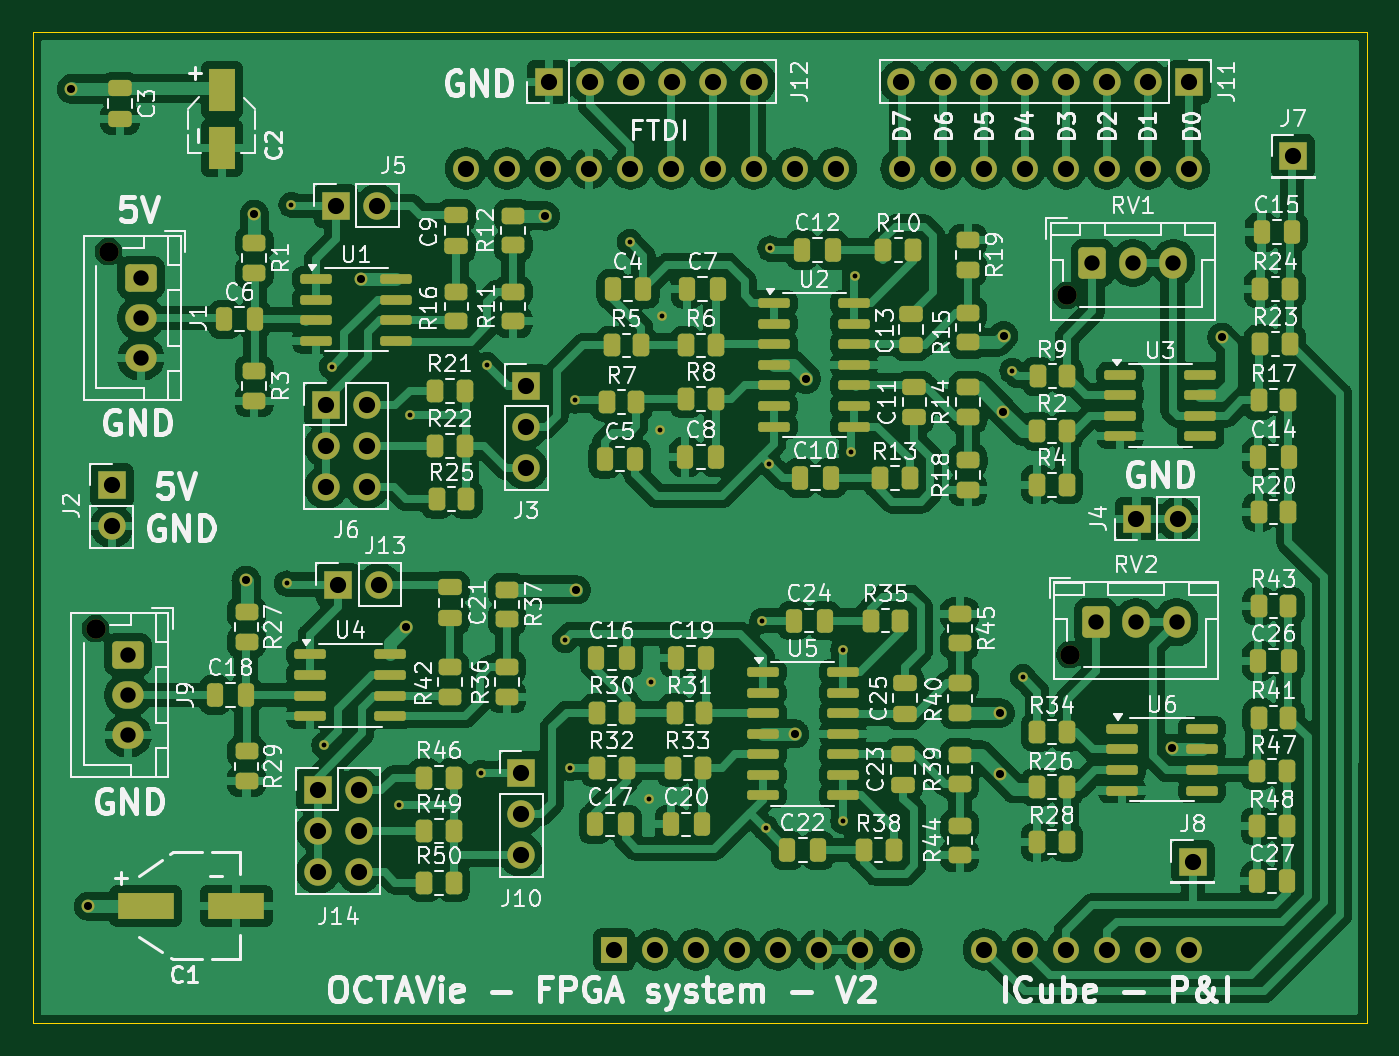
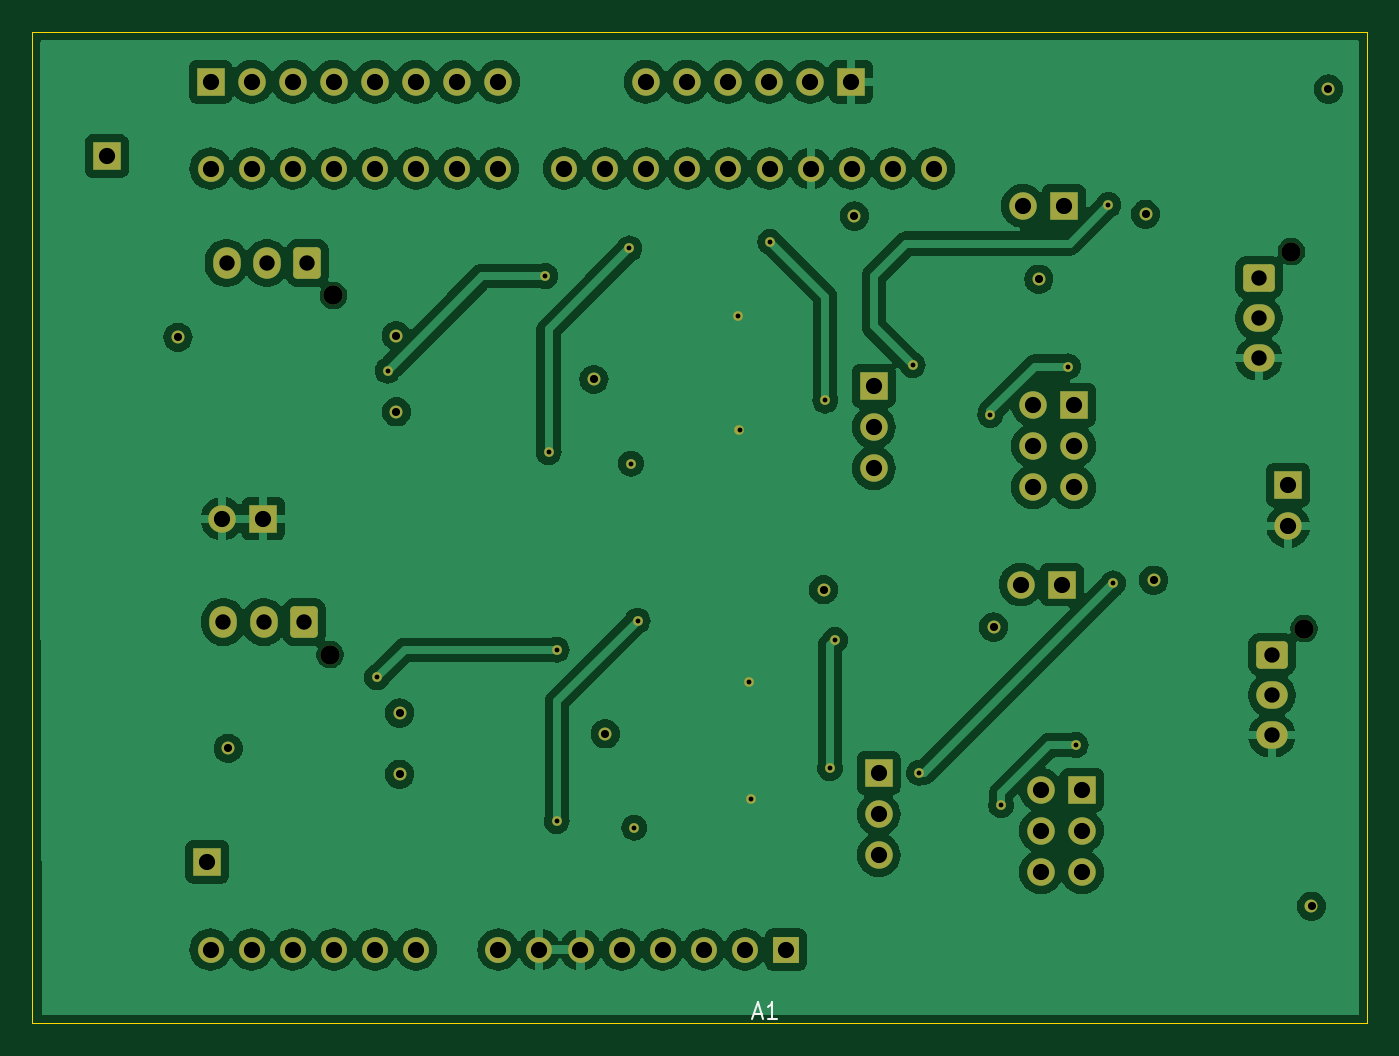
Circuit board: 13 layer files. Board 82.5 x 61.3 mm.
- bottom_copper: Filtre_V2_FPGA_SMD-SMH_LD-B_Cu.gbr (169669 bytes)
- bottom_mask: Filtre_V2_FPGA_SMD-SMH_LD-B_Mask.gbr (5278 bytes)
- paste: Filtre_V2_FPGA_SMD-SMH_LD-B_Paste.gbr (468 bytes)
- bottom_silk: Filtre_V2_FPGA_SMD-SMH_LD-B_Silkscreen.gbr (909 bytes)
- outline: Filtre_V2_FPGA_SMD-SMH_LD-Edge_Cuts.gbr (625 bytes)
- top_copper: Filtre_V2_FPGA_SMD-SMH_LD-F_Cu.gbr (336928 bytes)
- top_mask: Filtre_V2_FPGA_SMD-SMH_LD-F_Mask.gbr (13478 bytes)
- paste: Filtre_V2_FPGA_SMD-SMH_LD-F_Paste.gbr (9188 bytes)
- top_silk: Filtre_V2_FPGA_SMD-SMH_LD-F_Silkscreen.gbr (202010 bytes)
- inner_copper: Filtre_V2_FPGA_SMD-SMH_LD-In1_Cu.gbr (171194 bytes)
- inner_copper: Filtre_V2_FPGA_SMD-SMH_LD-In2_Cu.gbr (153995 bytes)
- drill: Filtre_V2_FPGA_SMD-SMH_LD-NPTH.drl (394 bytes)
- drill: Filtre_V2_FPGA_SMD-SMH_LD-PTH.drl (2526 bytes)

=== bottom_copper: Filtre_V2_FPGA_SMD-SMH_LD-B_Cu.gbr (169669 bytes, source omitted) ===
=== bottom_mask: Filtre_V2_FPGA_SMD-SMH_LD-B_Mask.gbr ===
%TF.GenerationSoftware,KiCad,Pcbnew,8.0.4*%
%TF.CreationDate,2024-11-27T12:35:37+01:00*%
%TF.ProjectId,Filtre_V2_FPGA_SMD-SMH_LD,46696c74-7265-45f5-9632-5f465047415f,rev?*%
%TF.SameCoordinates,Original*%
%TF.FileFunction,Soldermask,Bot*%
%TF.FilePolarity,Negative*%
%FSLAX46Y46*%
G04 Gerber Fmt 4.6, Leading zero omitted, Abs format (unit mm)*
G04 Created by KiCad (PCBNEW 8.0.4) date 2024-11-27 12:35:37*
%MOMM*%
%LPD*%
G01*
G04 APERTURE LIST*
G04 Aperture macros list*
%AMRoundRect*
0 Rectangle with rounded corners*
0 $1 Rounding radius*
0 $2 $3 $4 $5 $6 $7 $8 $9 X,Y pos of 4 corners*
0 Add a 4 corners polygon primitive as box body*
4,1,4,$2,$3,$4,$5,$6,$7,$8,$9,$2,$3,0*
0 Add four circle primitives for the rounded corners*
1,1,$1+$1,$2,$3*
1,1,$1+$1,$4,$5*
1,1,$1+$1,$6,$7*
1,1,$1+$1,$8,$9*
0 Add four rect primitives between the rounded corners*
20,1,$1+$1,$2,$3,$4,$5,0*
20,1,$1+$1,$4,$5,$6,$7,0*
20,1,$1+$1,$6,$7,$8,$9,0*
20,1,$1+$1,$8,$9,$2,$3,0*%
G04 Aperture macros list end*
%ADD10C,1.200000*%
%ADD11RoundRect,0.250000X-0.725000X0.600000X-0.725000X-0.600000X0.725000X-0.600000X0.725000X0.600000X0*%
%ADD12O,1.950000X1.700000*%
%ADD13R,1.700000X1.700000*%
%ADD14O,1.700000X1.700000*%
%ADD15RoundRect,0.250000X-0.600000X-0.725000X0.600000X-0.725000X0.600000X0.725000X-0.600000X0.725000X0*%
%ADD16O,1.700000X1.950000*%
%ADD17R,1.600000X1.600000*%
%ADD18O,1.600000X1.600000*%
%ADD19C,0.600000*%
%ADD20C,0.800000*%
G04 APERTURE END LIST*
D10*
%TO.C,J1*%
X106000000Y-76400000D03*
D11*
X108000000Y-78000000D03*
D12*
X108000000Y-80500000D03*
X108000000Y-83000000D03*
%TD*%
D13*
%TO.C,J11*%
X172780000Y-65900000D03*
D14*
X170240000Y-65900000D03*
X167700000Y-65900000D03*
X165160000Y-65900000D03*
X162620000Y-65900000D03*
X160080000Y-65900000D03*
X157540000Y-65900000D03*
X155000000Y-65900000D03*
%TD*%
D13*
%TO.C,J8*%
X173000000Y-114100000D03*
%TD*%
%TO.C,J13*%
X120175000Y-96975000D03*
D14*
X122715000Y-96975000D03*
%TD*%
D13*
%TO.C,J14*%
X118925000Y-109660000D03*
D14*
X118925000Y-112200000D03*
X118925000Y-114740000D03*
X121465000Y-109660000D03*
X121465000Y-112200000D03*
X121465000Y-114740000D03*
%TD*%
D13*
%TO.C,J10*%
X131500000Y-108620000D03*
D14*
X131500000Y-111160000D03*
X131500000Y-113700000D03*
%TD*%
D10*
%TO.C,RV1*%
X165200000Y-79100000D03*
D15*
X166800000Y-77100000D03*
D16*
X169300000Y-77100000D03*
X171800000Y-77100000D03*
%TD*%
D13*
%TO.C,J5*%
X120050000Y-73575000D03*
D14*
X122590000Y-73575000D03*
%TD*%
D13*
%TO.C,J6*%
X119425000Y-85875000D03*
D14*
X119425000Y-88415000D03*
X119425000Y-90955000D03*
X121965000Y-85875000D03*
X121965000Y-88415000D03*
X121965000Y-90955000D03*
%TD*%
D13*
%TO.C,J3*%
X131800000Y-84700000D03*
D14*
X131800000Y-87240000D03*
X131800000Y-89780000D03*
%TD*%
D13*
%TO.C,J2*%
X106200000Y-90825000D03*
D14*
X106200000Y-93365000D03*
%TD*%
D13*
%TO.C,J7*%
X179200000Y-70500000D03*
%TD*%
%TO.C,J12*%
X133200000Y-65900000D03*
D14*
X135740000Y-65900000D03*
X138280000Y-65900000D03*
X140820000Y-65900000D03*
X143360000Y-65900000D03*
X145900000Y-65900000D03*
%TD*%
D10*
%TO.C,RV2*%
X165400000Y-101300000D03*
D15*
X167000000Y-99300000D03*
D16*
X169500000Y-99300000D03*
X172000000Y-99300000D03*
%TD*%
D13*
%TO.C,J4*%
X169525000Y-92900000D03*
D14*
X172065000Y-92900000D03*
%TD*%
D10*
%TO.C,J9*%
X105200000Y-99700000D03*
D11*
X107200000Y-101300000D03*
D12*
X107200000Y-103800000D03*
X107200000Y-106300000D03*
%TD*%
D17*
%TO.C,A1*%
X137225000Y-119530000D03*
D18*
X139765000Y-119530000D03*
X142305000Y-119530000D03*
X144845000Y-119530000D03*
X147385000Y-119530000D03*
X149925000Y-119530000D03*
X152465000Y-119530000D03*
X155005000Y-119530000D03*
X160085000Y-119530000D03*
X162625000Y-119530000D03*
X165165000Y-119530000D03*
X167705000Y-119530000D03*
X170245000Y-119530000D03*
X172785000Y-119530000D03*
X172785000Y-71270000D03*
X170245000Y-71270000D03*
X167705000Y-71270000D03*
X165165000Y-71270000D03*
X162625000Y-71270000D03*
X160085000Y-71270000D03*
X157545000Y-71270000D03*
X155005000Y-71270000D03*
X150945000Y-71270000D03*
X148405000Y-71270000D03*
X145865000Y-71270000D03*
X143325000Y-71270000D03*
X140785000Y-71270000D03*
X138245000Y-71270000D03*
X135705000Y-71270000D03*
X133165000Y-71270000D03*
X130625000Y-71270000D03*
X128085000Y-71270000D03*
%TD*%
D19*
X140200000Y-80400000D03*
X139500000Y-103000000D03*
X139400000Y-110200000D03*
X140100000Y-87400000D03*
D20*
X133000000Y-74200000D03*
X114500000Y-96700000D03*
X148400000Y-106200000D03*
X161100000Y-108700000D03*
X134900000Y-97300000D03*
X161299996Y-86299996D03*
X174800000Y-81700000D03*
X161313173Y-81586827D03*
X115000000Y-74100000D03*
X161099974Y-104912500D03*
X149100000Y-84300000D03*
X121600000Y-78100000D03*
X104749997Y-116849997D03*
X103700000Y-66350000D03*
X171700000Y-107100000D03*
X124400000Y-99600000D03*
D19*
X134800000Y-85600000D03*
X138200000Y-75800000D03*
X146800000Y-89500000D03*
X146900000Y-76200000D03*
X151900000Y-88800000D03*
X134500000Y-108300000D03*
X134200000Y-100400000D03*
X146600000Y-112000000D03*
X146400000Y-99200000D03*
X151400000Y-111600000D03*
X119800000Y-83500000D03*
X124600000Y-86500000D03*
X129400000Y-83400000D03*
X117300000Y-73500000D03*
X117000000Y-96900000D03*
X129000000Y-108600000D03*
X119325000Y-106900000D03*
X123925000Y-110600000D03*
X161850000Y-83750000D03*
X152100000Y-77900000D03*
X151400000Y-101000000D03*
X162500001Y-102700001D03*
M02*

=== paste: Filtre_V2_FPGA_SMD-SMH_LD-B_Paste.gbr ===
%TF.GenerationSoftware,KiCad,Pcbnew,8.0.4*%
%TF.CreationDate,2024-11-27T12:35:37+01:00*%
%TF.ProjectId,Filtre_V2_FPGA_SMD-SMH_LD,46696c74-7265-45f5-9632-5f465047415f,rev?*%
%TF.SameCoordinates,Original*%
%TF.FileFunction,Paste,Bot*%
%TF.FilePolarity,Positive*%
%FSLAX46Y46*%
G04 Gerber Fmt 4.6, Leading zero omitted, Abs format (unit mm)*
G04 Created by KiCad (PCBNEW 8.0.4) date 2024-11-27 12:35:37*
%MOMM*%
%LPD*%
G01*
G04 APERTURE LIST*
G04 APERTURE END LIST*
M02*

=== bottom_silk: Filtre_V2_FPGA_SMD-SMH_LD-B_Silkscreen.gbr ===
%TF.GenerationSoftware,KiCad,Pcbnew,8.0.4*%
%TF.CreationDate,2024-11-27T12:35:37+01:00*%
%TF.ProjectId,Filtre_V2_FPGA_SMD-SMH_LD,46696c74-7265-45f5-9632-5f465047415f,rev?*%
%TF.SameCoordinates,Original*%
%TF.FileFunction,Legend,Bot*%
%TF.FilePolarity,Positive*%
%FSLAX46Y46*%
G04 Gerber Fmt 4.6, Leading zero omitted, Abs format (unit mm)*
G04 Created by KiCad (PCBNEW 8.0.4) date 2024-11-27 12:35:37*
%MOMM*%
%LPD*%
G01*
G04 APERTURE LIST*
%ADD10C,0.150000*%
G04 APERTURE END LIST*
D10*
X139209285Y-123509104D02*
X138733095Y-123509104D01*
X139304523Y-123794819D02*
X138971190Y-122794819D01*
X138971190Y-122794819D02*
X138637857Y-123794819D01*
X137780714Y-123794819D02*
X138352142Y-123794819D01*
X138066428Y-123794819D02*
X138066428Y-122794819D01*
X138066428Y-122794819D02*
X138161666Y-122937676D01*
X138161666Y-122937676D02*
X138256904Y-123032914D01*
X138256904Y-123032914D02*
X138352142Y-123080533D01*
M02*

=== outline: Filtre_V2_FPGA_SMD-SMH_LD-Edge_Cuts.gbr ===
%TF.GenerationSoftware,KiCad,Pcbnew,8.0.4*%
%TF.CreationDate,2024-11-27T12:35:37+01:00*%
%TF.ProjectId,Filtre_V2_FPGA_SMD-SMH_LD,46696c74-7265-45f5-9632-5f465047415f,rev?*%
%TF.SameCoordinates,Original*%
%TF.FileFunction,Profile,NP*%
%FSLAX46Y46*%
G04 Gerber Fmt 4.6, Leading zero omitted, Abs format (unit mm)*
G04 Created by KiCad (PCBNEW 8.0.4) date 2024-11-27 12:35:37*
%MOMM*%
%LPD*%
G01*
G04 APERTURE LIST*
%TA.AperFunction,Profile*%
%ADD10C,0.050000*%
%TD*%
G04 APERTURE END LIST*
D10*
X101300000Y-62800000D02*
X183800000Y-62800000D01*
X183800000Y-124100000D01*
X101300000Y-124100000D01*
X101300000Y-62800000D01*
M02*

=== top_copper: Filtre_V2_FPGA_SMD-SMH_LD-F_Cu.gbr (336928 bytes, source omitted) ===
=== top_mask: Filtre_V2_FPGA_SMD-SMH_LD-F_Mask.gbr (13478 bytes, source omitted) ===
=== paste: Filtre_V2_FPGA_SMD-SMH_LD-F_Paste.gbr (9188 bytes, source omitted) ===
=== top_silk: Filtre_V2_FPGA_SMD-SMH_LD-F_Silkscreen.gbr (202010 bytes, source omitted) ===
=== inner_copper: Filtre_V2_FPGA_SMD-SMH_LD-In1_Cu.gbr (171194 bytes, source omitted) ===
=== inner_copper: Filtre_V2_FPGA_SMD-SMH_LD-In2_Cu.gbr (153995 bytes, source omitted) ===
=== drill: Filtre_V2_FPGA_SMD-SMH_LD-NPTH.drl ===
M48
; DRILL file {KiCad 8.0.4} date 2024-11-27T12:35:52+0100
; FORMAT={-:-/ absolute / inch / decimal}
; #@! TF.CreationDate,2024-11-27T12:35:52+01:00
; #@! TF.GenerationSoftware,Kicad,Pcbnew,8.0.4
; #@! TF.FileFunction,NonPlated,1,4,NPTH
FMAT,2
INCH
; #@! TA.AperFunction,NonPlated,NPTH,ComponentDrill
T1C0.0472
%
G90
G05
T1
X4.1417Y-3.9252
X4.1732Y-3.0079
X6.5039Y-3.1142
X6.5118Y-3.9882
M30

=== drill: Filtre_V2_FPGA_SMD-SMH_LD-PTH.drl ===
M48
; DRILL file {KiCad 8.0.4} date 2024-11-27T12:35:52+0100
; FORMAT={-:-/ absolute / inch / decimal}
; #@! TF.CreationDate,2024-11-27T12:35:52+01:00
; #@! TF.GenerationSoftware,Kicad,Pcbnew,8.0.4
; #@! TF.FileFunction,Plated,1,4,PTH
FMAT,2
INCH
; #@! TA.AperFunction,Plated,PTH,ViaDrill
T1C0.0118
; #@! TA.AperFunction,Plated,PTH,ViaDrill
T2C0.0197
; #@! TA.AperFunction,Plated,PTH,ComponentDrill
T3C0.0374
; #@! TA.AperFunction,Plated,PTH,ComponentDrill
T4C0.0394
%
G90
G05
T1
X4.6063Y-3.815
X4.6181Y-2.8937
X4.6978Y-4.2087
X4.7165Y-3.2874
X4.8789Y-4.3543
X4.9055Y-3.4055
X5.0787Y-4.2756
X5.0945Y-3.2835
X5.2835Y-3.9528
X5.2953Y-4.2638
X5.3071Y-3.3701
X5.4409Y-2.9843
X5.4882Y-4.3386
X5.4921Y-4.0551
X5.5157Y-3.4409
X5.5197Y-3.1654
X5.7638Y-3.9055
X5.7717Y-4.4094
X5.7795Y-3.5236
X5.7835Y-3.0
X5.9606Y-3.9764
X5.9606Y-4.3937
X5.9803Y-3.4961
X5.9882Y-3.0669
X6.372Y-3.2972
X6.3976Y-4.0433
T2
X4.0827Y-2.6122
X4.124Y-4.6004
X4.5079Y-3.8071
X4.5276Y-2.9173
X4.7874Y-3.0748
X4.8976Y-3.9213
X5.2362Y-2.9213
X5.311Y-3.8307
X5.8425Y-4.1811
X5.8701Y-3.3189
X6.3425Y-4.1304
X6.3425Y-4.2795
X6.3504Y-3.3976
X6.3509Y-3.2121
X6.7598Y-4.2165
X6.8819Y-3.2165
T3
X4.2205Y-3.9882
X4.2205Y-4.0866
X4.2205Y-4.185
X4.252Y-3.0709
X4.252Y-3.1693
X4.252Y-3.2677
X6.5669Y-3.0354
X6.5748Y-3.9094
X6.6654Y-3.0354
X6.6732Y-3.9094
X6.7638Y-3.0354
X6.7717Y-3.9094
T4
X4.1811Y-3.5758
X4.1811Y-3.6758
X4.6821Y-4.3173
X4.6821Y-4.4173
X4.6821Y-4.5173
X4.7018Y-3.3809
X4.7018Y-3.4809
X4.7018Y-3.5809
X4.7264Y-2.8967
X4.7313Y-3.8179
X4.7821Y-4.3173
X4.7821Y-4.4173
X4.7821Y-4.5173
X4.8018Y-3.3809
X4.8018Y-3.4809
X4.8018Y-3.5809
X4.8264Y-2.8967
X4.8313Y-3.8179
X5.0427Y-2.8059
X5.1427Y-2.8059
X5.1772Y-4.2764
X5.1772Y-4.3764
X5.1772Y-4.4764
X5.189Y-3.3346
X5.189Y-3.4346
X5.189Y-3.5346
X5.2427Y-2.8059
X5.2441Y-2.5945
X5.3427Y-2.8059
X5.3441Y-2.5945
X5.4026Y-4.7059
X5.4427Y-2.8059
X5.4441Y-2.5945
X5.5026Y-4.7059
X5.5427Y-2.8059
X5.5441Y-2.5945
X5.6026Y-4.7059
X5.6427Y-2.8059
X5.6441Y-2.5945
X5.7026Y-4.7059
X5.7427Y-2.8059
X5.7441Y-2.5945
X5.8026Y-4.7059
X5.8427Y-2.8059
X5.9026Y-4.7059
X5.9427Y-2.8059
X6.0026Y-4.7059
X6.1024Y-2.5945
X6.1026Y-2.8059
X6.1026Y-4.7059
X6.2024Y-2.5945
X6.2026Y-2.8059
X6.3024Y-2.5945
X6.3026Y-2.8059
X6.3026Y-4.7059
X6.4024Y-2.5945
X6.4026Y-2.8059
X6.4026Y-4.7059
X6.5024Y-2.5945
X6.5026Y-2.8059
X6.5026Y-4.7059
X6.6024Y-2.5945
X6.6026Y-2.8059
X6.6026Y-4.7059
X6.6742Y-3.6575
X6.7024Y-2.5945
X6.7026Y-2.8059
X6.7026Y-4.7059
X6.7742Y-3.6575
X6.8024Y-2.5945
X6.8026Y-2.8059
X6.8026Y-4.7059
X6.811Y-4.4921
X7.0551Y-2.7756
M30

